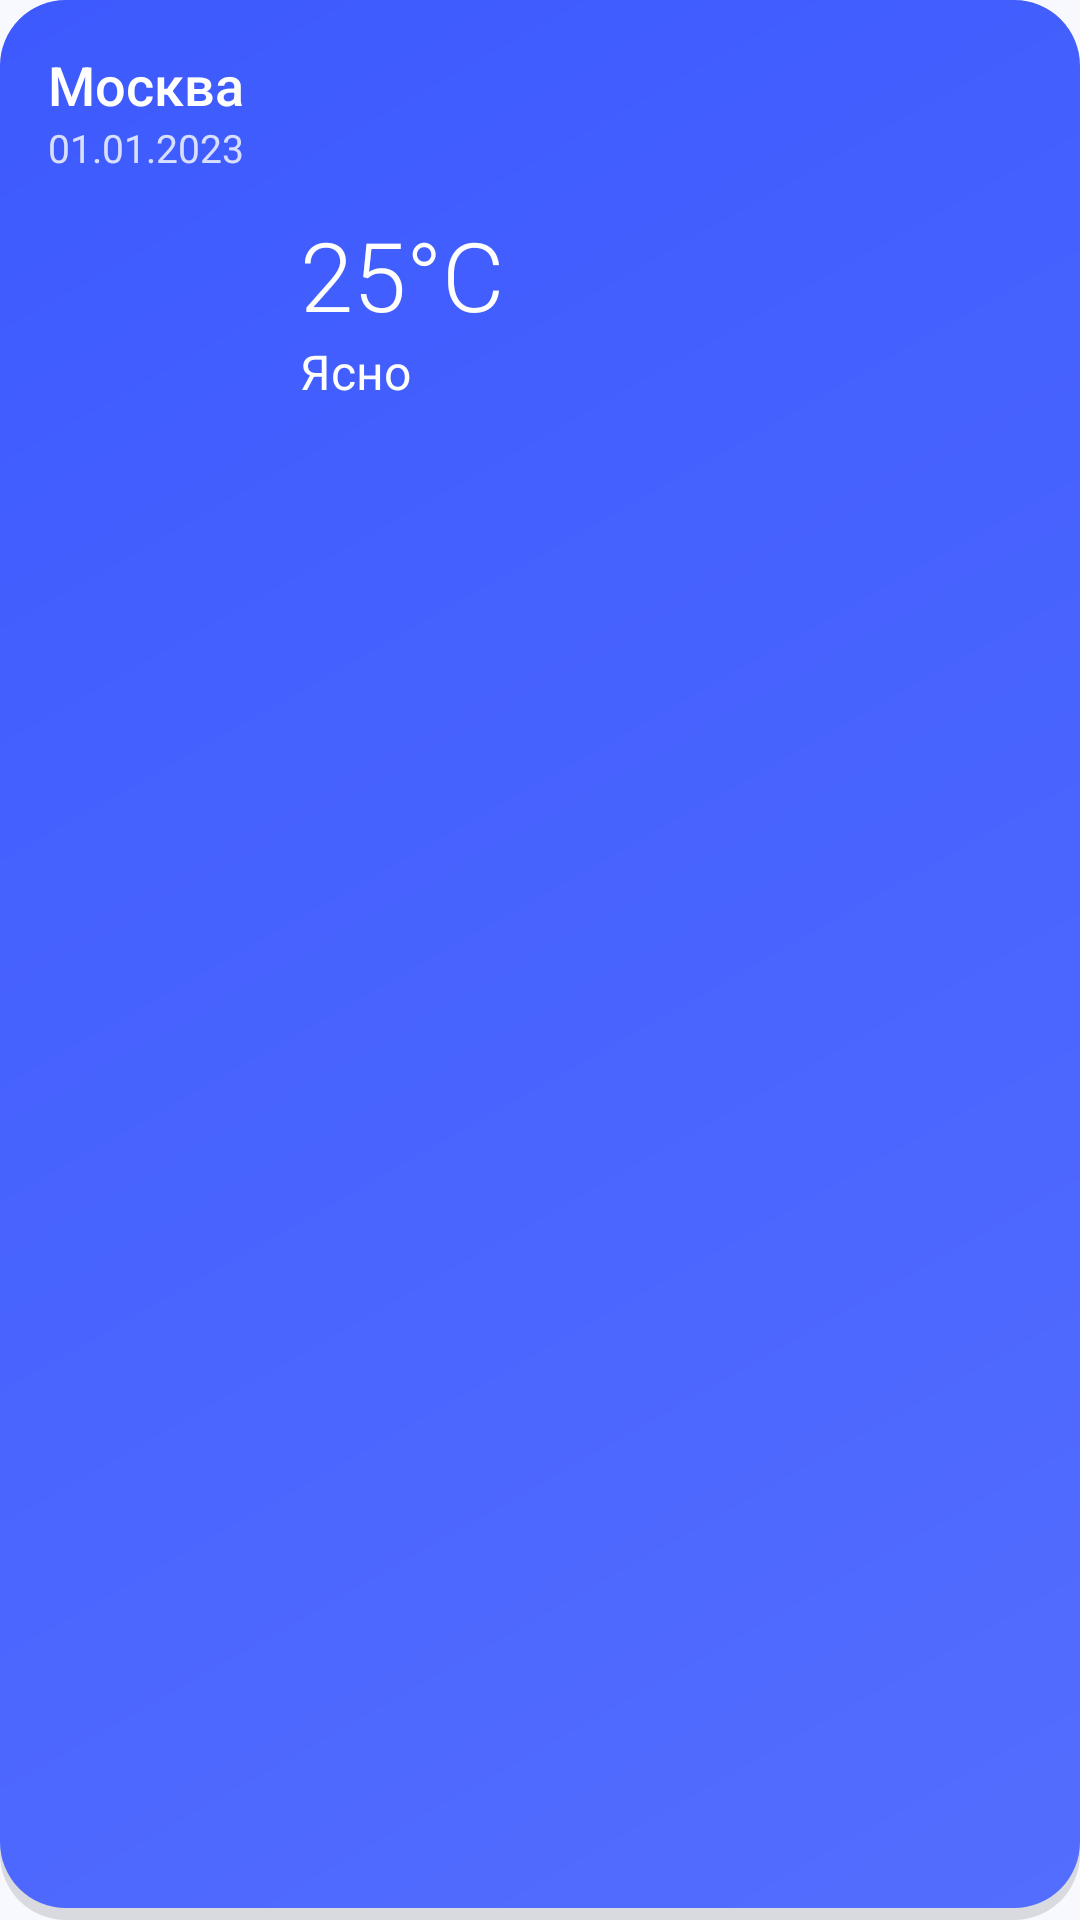

Reconstruct the res/layout file that produces this screen, plus the resources it refers to.
<!-- AndroidManifest.xml: application theme Theme.SkyEvent -->
<!-- res/layout/weather_widget.xml -->
<?xml version="1.0" encoding="utf-8"?>
<RelativeLayout xmlns:android="http://schemas.android.com/apk/res/android"
    xmlns:app="http://schemas.android.com/apk/res-auto"
    android:id="@+id/widget_layout"
    android:layout_width="match_parent"
    android:layout_height="wrap_content"
    android:background="@drawable/widget_background"
    android:padding="16dp">

    <TextView
        android:id="@+id/widget_location"
        android:layout_width="wrap_content"
        android:layout_height="wrap_content"
        android:layout_alignParentStart="true"
        android:layout_alignParentTop="true"
        android:layout_toStartOf="@+id/widget_refresh_button"
        android:text="Москва"
        android:textColor="@color/white"
        android:textSize="18sp"
        android:fontFamily="sans-serif-medium"
        android:singleLine="true"
        android:ellipsize="end" />

    <ImageButton
        android:id="@+id/widget_refresh_button"
        android:layout_width="28dp"
        android:layout_height="28dp"
        android:layout_alignParentEnd="true"
        android:layout_alignParentTop="true"
        android:background="?attr/selectableItemBackgroundBorderless"
        android:src="@drawable/ic_refresh"
        android:tint="@color/white"
        android:contentDescription="Обновить" />

    <TextView
        android:id="@+id/widget_date"
        android:layout_width="wrap_content"
        android:layout_height="wrap_content"
        android:layout_below="@id/widget_location"
        android:layout_alignParentStart="true"
        android:text="01.01.2023"
        android:textColor="@color/white"
        android:textSize="13sp"
        android:alpha="0.8" />

    <LinearLayout
        android:layout_width="match_parent"
        android:layout_height="wrap_content"
        android:layout_below="@id/widget_date"
        android:layout_marginTop="12dp"
        android:orientation="horizontal">

        <ImageView
            android:id="@+id/widget_weather_icon"
            android:layout_width="72dp"
            android:layout_height="72dp"
            android:src="@drawable/ic_weather_sunny"
            android:contentDescription="Иконка погоды" />

        <LinearLayout
            android:layout_width="match_parent"
            android:layout_height="match_parent"
            android:layout_marginStart="12dp"
            android:orientation="vertical"
            android:gravity="center_vertical">

            <TextView
                android:id="@+id/widget_temperature"
                android:layout_width="wrap_content"
                android:layout_height="wrap_content"
                android:text="25°C"
                android:textColor="@color/white"
                android:textSize="32sp"
                android:fontFamily="sans-serif-light" />

            <TextView
                android:id="@+id/widget_description"
                android:layout_width="wrap_content"
                android:layout_height="wrap_content"
                android:text="Ясно"
                android:textColor="@color/white"
                android:textSize="16sp"
                android:fontFamily="sans-serif" />

            <TextView
                android:id="@+id/widget_weather_recommendation"
                android:layout_width="wrap_content"
                android:layout_height="wrap_content"
                android:text="Хорошая погода для мероприятий"
                android:textColor="@color/white"
                android:textSize="13sp"
                android:singleLine="true"
                android:ellipsize="end"
                android:layout_marginTop="4dp"
                android:alpha="0.9" />
        </LinearLayout>
    </LinearLayout>
</RelativeLayout>
<!-- resources referenced by this layout -->
<resources>
  <color name="white">#FFFFFFFF</color>
  <style name="Theme.SkyEvent" parent="Base.Theme.SkyEvent" />
  <color name="primary">#536DFE</color>
  <color name="primary_dark">#3D5AFE</color>
  <color name="accent">#FF4081</color>
  <color name="accent_light">#FF80AB</color>
  <color name="error">#FF3D00</color>
  <color name="background">#F8F9FF</color>
  <color name="text_primary">#1A237E</color>
  <color name="surface">#FFFFFF</color>
  <style name="WindowAnimationTransition">
          <item name="android:windowEnterAnimation">@android:anim/fade_in</item>
          <item name="android:windowExitAnimation">@android:anim/fade_out</item>
      </style>
  <style name="TextAppearance.SkyEvent.Headline2" parent="TextAppearance.MaterialComponents.Headline2">
          <item name="fontFamily">sans-serif-medium</item>
          <item name="android:fontFamily">sans-serif-medium</item>
          <item name="android:textSize">24sp</item>
          <item name="android:textColor">@color/text_primary</item>
          <item name="android:letterSpacing">-0.01</item>
          <item name="android:lineSpacingMultiplier">1.2</item>
      </style>
  <style name="TextAppearance.SkyEvent.Headline3" parent="TextAppearance.MaterialComponents.Headline3">
          <item name="fontFamily">sans-serif-medium</item>
          <item name="android:fontFamily">sans-serif-medium</item>
          <item name="android:textSize">20sp</item>
          <item name="android:textColor">@color/text_primary</item>
          <item name="android:letterSpacing">-0.01</item>
          <item name="android:lineSpacingMultiplier">1.2</item>
      </style>
  <style name="TextAppearance.SkyEvent.Body1" parent="TextAppearance.MaterialComponents.Body1">
          <item name="fontFamily">sans-serif</item>
          <item name="android:fontFamily">sans-serif</item>
          <item name="android:textSize">16sp</item>
          <item name="android:textColor">@color/text_primary</item>
          <item name="android:letterSpacing">0.0</item>
          <item name="android:lineSpacingMultiplier">1.4</item>
      </style>
  <style name="TextAppearance.SkyEvent.Body2" parent="TextAppearance.MaterialComponents.Body2">
          <item name="fontFamily">sans-serif</item>
          <item name="android:fontFamily">sans-serif</item>
          <item name="android:textSize">14sp</item>
          <item name="android:textColor">@color/text_secondary</item>
          <item name="android:letterSpacing">0.0</item>
          <item name="android:lineSpacingMultiplier">1.4</item>
      </style>
  <style name="TextAppearance.SkyEvent.Caption" parent="TextAppearance.MaterialComponents.Caption">
          <item name="fontFamily">sans-serif</item>
          <item name="android:fontFamily">sans-serif</item>
          <item name="android:textSize">12sp</item>
          <item name="android:textColor">@color/text_secondary</item>
          <item name="android:letterSpacing">0.0</item>
      </style>
  <style name="Widget.SkyEvent.CardView" parent="Widget.MaterialComponents.CardView">
          <item name="cardCornerRadius">16dp</item>
          <item name="cardElevation">2dp</item>
          <item name="contentPadding">0dp</item>
          <item name="cardBackgroundColor">@color/surface</item>
          <item name="rippleColor">@color/ripple</item>
          <item name="strokeWidth">0dp</item>
      </style>
  <style name="Widget.SkyEvent.Chip" parent="Widget.MaterialComponents.Chip.Action">
          <item name="chipBackgroundColor">@color/chip_background</item>
          <item name="chipStrokeWidth">0dp</item>
          <item name="chipCornerRadius">12dp</item>
          <item name="android:textColor">@color/text_primary</item>
          <item name="rippleColor">@color/ripple</item>
          <item name="chipMinHeight">32dp</item>
      </style>
  <color name="text_secondary">#5C6BC0</color>
  <color name="ripple">#E8EAF6</color>
  <color name="chip_background">#E8EAF6</color>
</resources>
